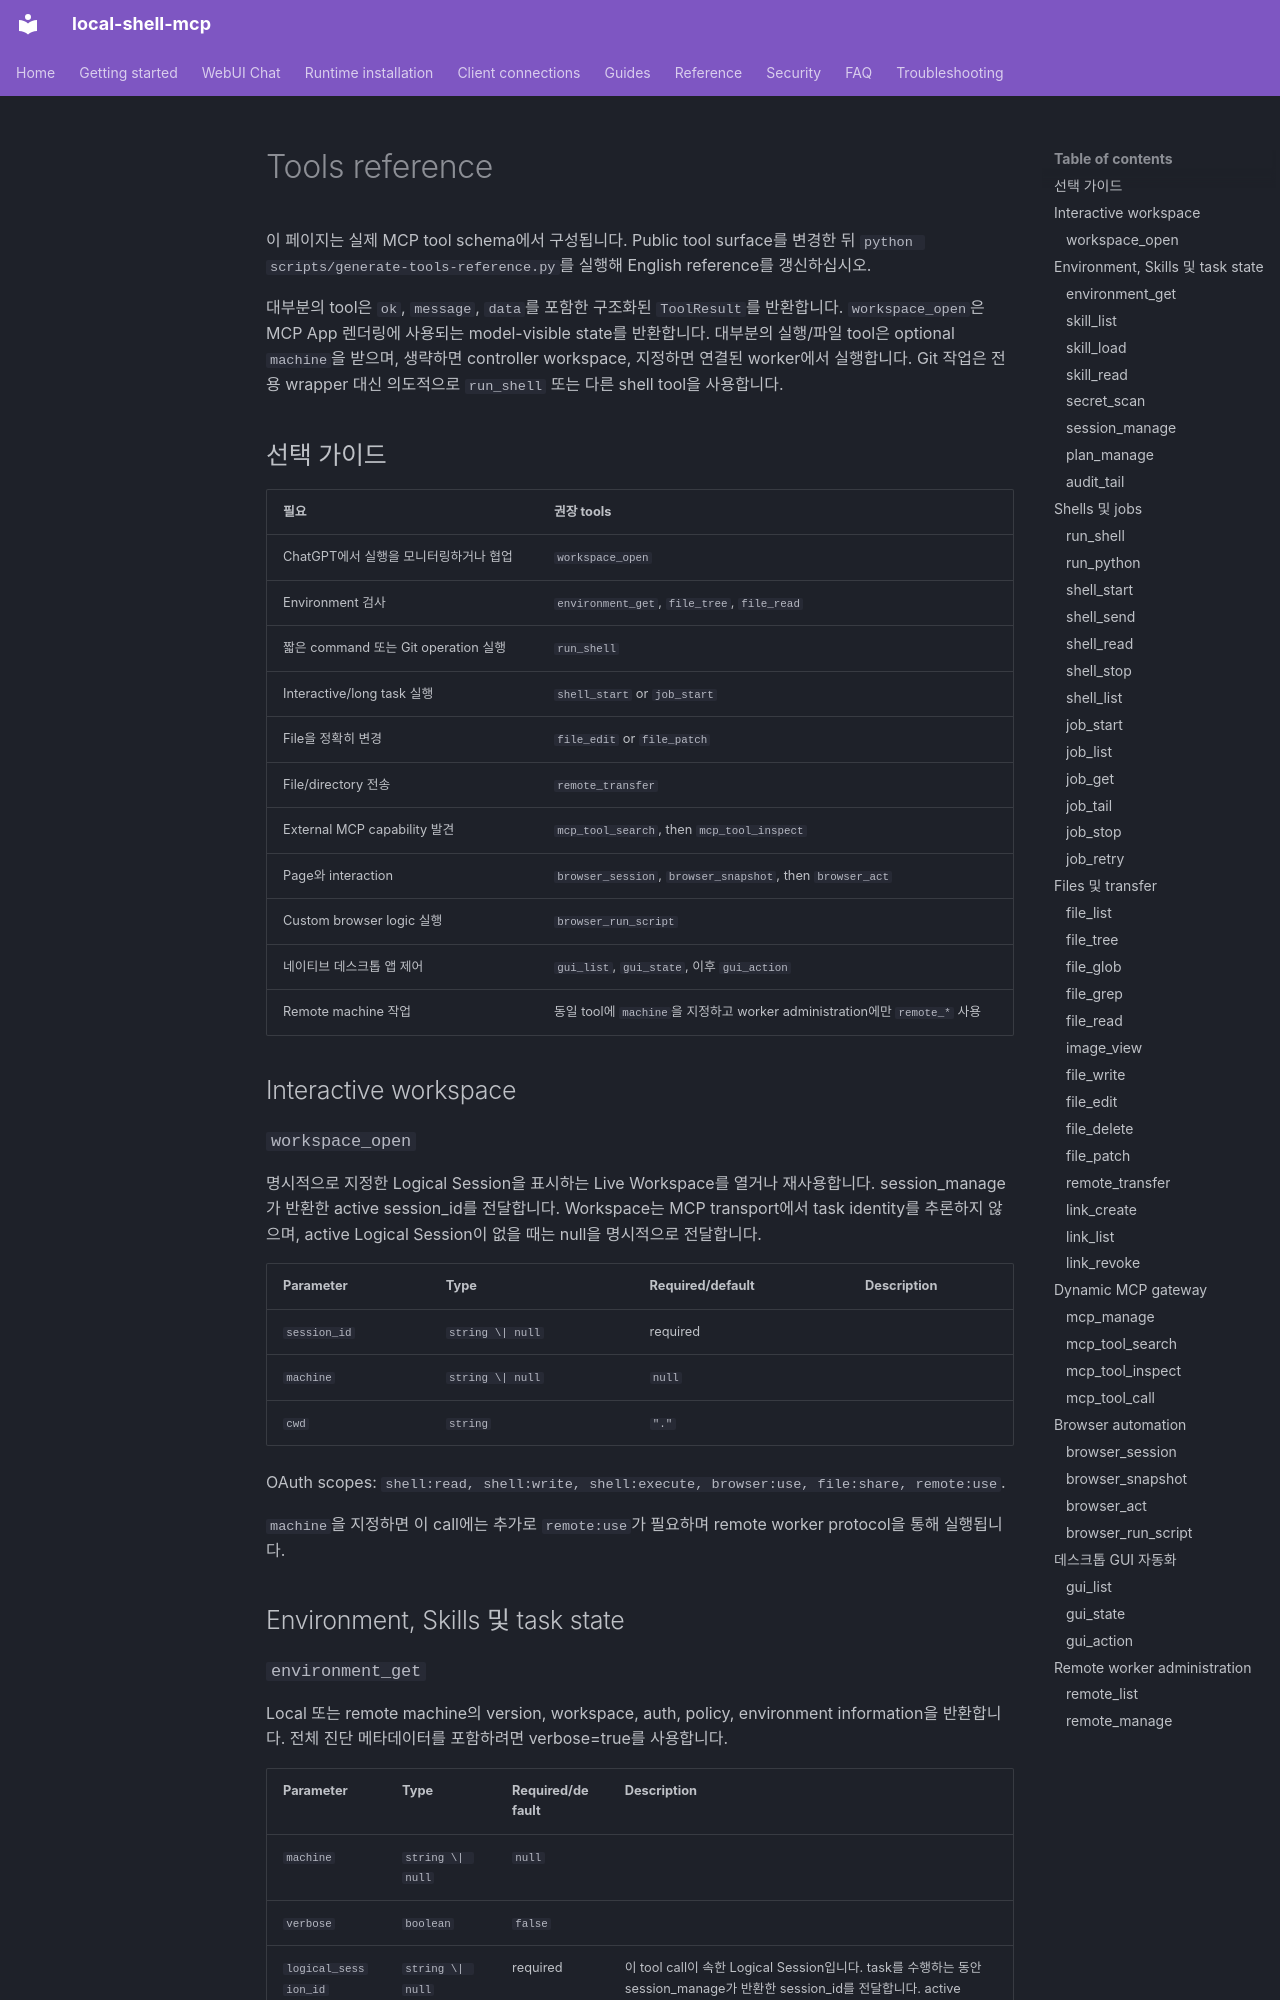

repository: fwerkor/local-shell-mcp · page: reference/tools.ko/index.html · generator: mkdocs

<!-- i18n-source-sha256: 0a001346d6c822445b8f5642ac02baa410a5550892c4a3954171187432918f1b -->
# Tools reference

이 페이지는 실제 MCP tool schema에서 구성됩니다. Public tool surface를 변경한 뒤 `python scripts/generate-tools-reference.py`를 실행해 English reference를 갱신하십시오.

대부분의 tool은 `ok`, `message`, `data`를 포함한 구조화된 `ToolResult`를 반환합니다. `workspace_open`은 MCP App 렌더링에 사용되는 model-visible state를 반환합니다. 대부분의 실행/파일 tool은 optional `machine`을 받으며, 생략하면 controller workspace, 지정하면 연결된 worker에서 실행합니다. Git 작업은 전용 wrapper 대신 의도적으로 `run_shell` 또는 다른 shell tool을 사용합니다.

## 선택 가이드

| 필요 | 권장 tools |
|---|---|
| ChatGPT에서 실행을 모니터링하거나 협업 | `workspace_open` |
| Environment 검사 | `environment_get`, `file_tree`, `file_read` |
| 짧은 command 또는 Git operation 실행 | `run_shell` |
| Interactive/long task 실행 | `shell_start` or `job_start` |
| File을 정확히 변경 | `file_edit` or `file_patch` |
| File/directory 전송 | `remote_transfer` |
| External MCP capability 발견 | `mcp_tool_search`, then `mcp_tool_inspect` |
| Page와 interaction | `browser_session`, `browser_snapshot`, then `browser_act` |
| Custom browser logic 실행 | `browser_run_script` |
| 네이티브 데스크톱 앱 제어 | `gui_list`, `gui_state`, 이후 `gui_action` |
| Remote machine 작업 | 동일 tool에 `machine`을 지정하고 worker administration에만 `remote_*` 사용 |

## Interactive workspace

### `workspace_open`

명시적으로 지정한 Logical Session을 표시하는 Live Workspace를 열거나 재사용합니다. session_manage가 반환한 active session_id를 전달합니다. Workspace는 MCP transport에서 task identity를 추론하지 않으며, active Logical Session이 없을 때는 null을 명시적으로 전달합니다.

| Parameter | Type | Required/default | Description |
|---|---|---|---|
| `session_id` | `string \| null` | required |  |
| `machine` | `string \| null` | `null` |  |
| `cwd` | `string` | `"."` |  |

OAuth scopes: `shell:read, shell:write, shell:execute, browser:use, file:share, remote:use`.

`machine`을 지정하면 이 call에는 추가로 `remote:use`가 필요하며 remote worker protocol을 통해 실행됩니다.

## Environment, Skills 및 task state
